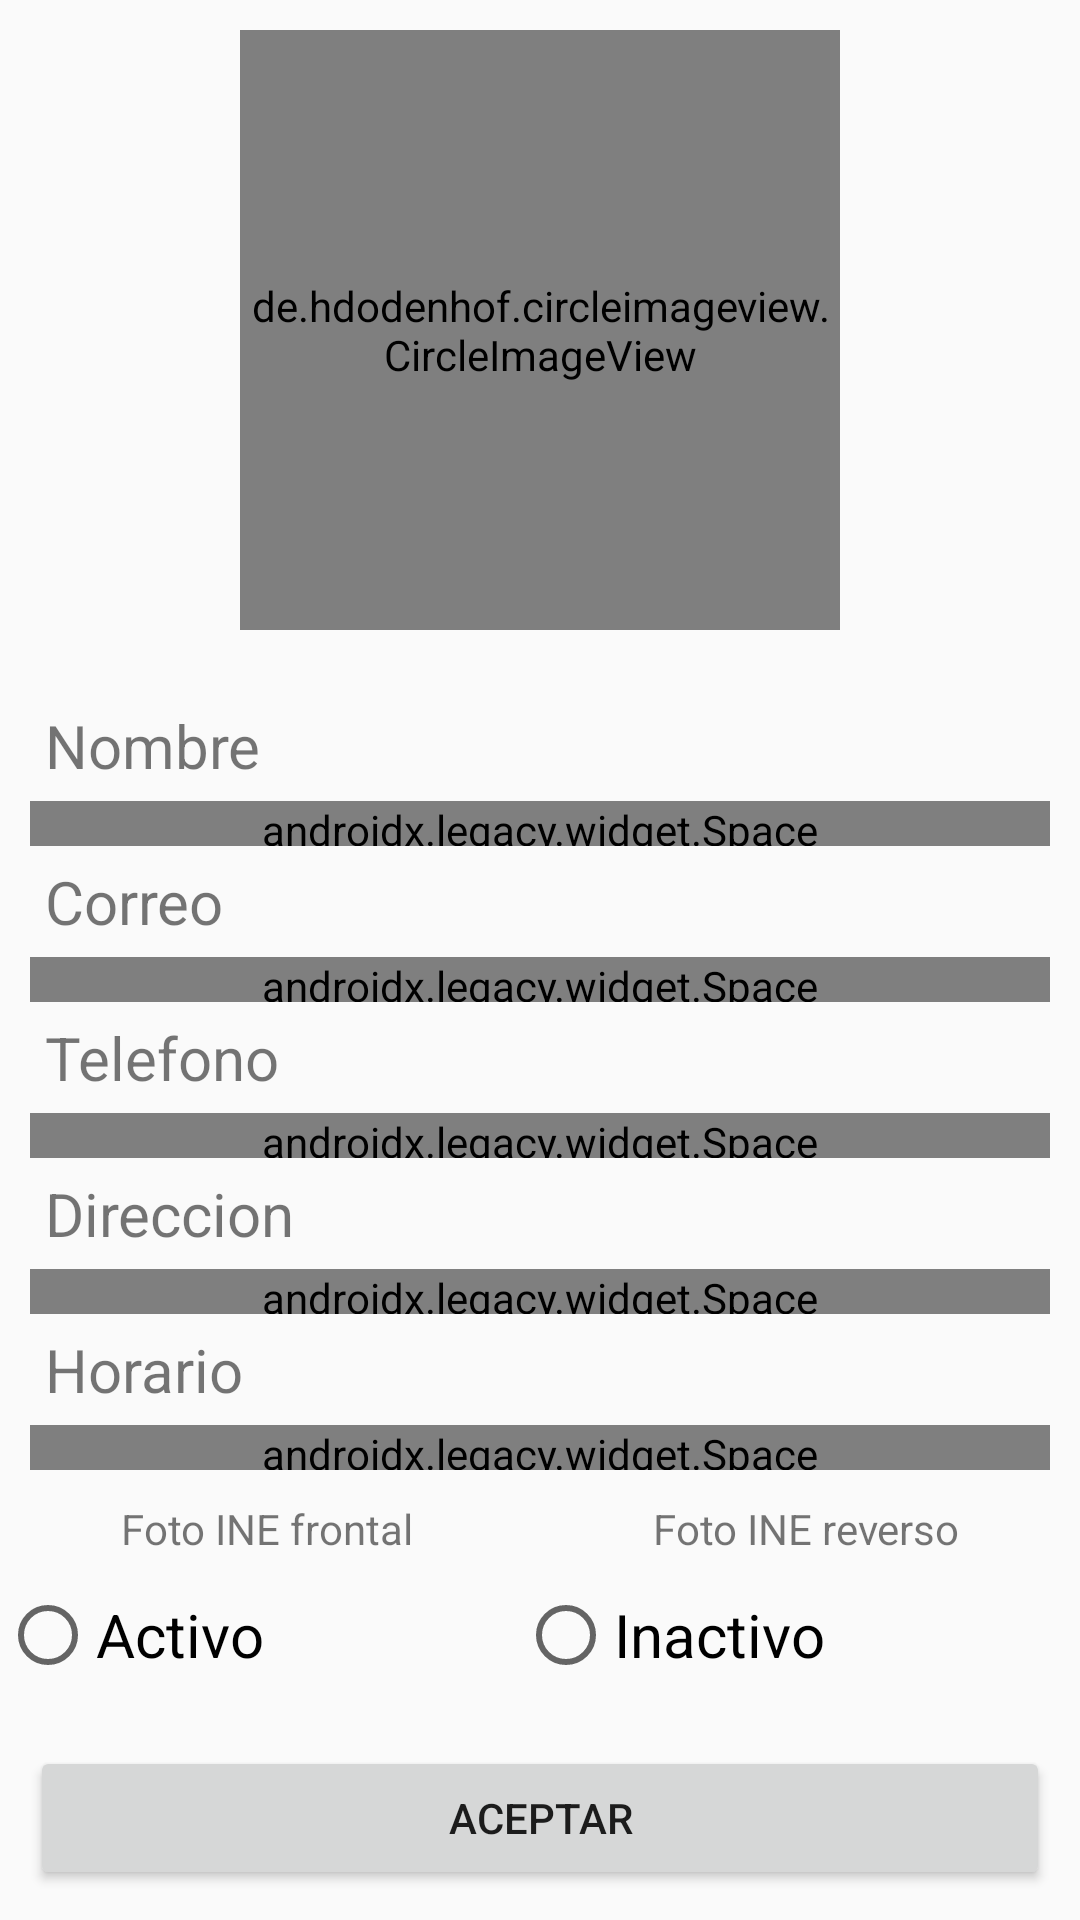

Here is an Android app screen rendered from its layout file. Give the layout XML and the strings, colors and styles it references.
<!-- AndroidManifest.xml: application theme AppTheme -->
<!-- res/layout/activity_confirmar.xml -->
<?xml version="1.0" encoding="utf-8"?>
<LinearLayout
    android:orientation="vertical"
    xmlns:android="http://schemas.android.com/apk/res/android"
    xmlns:app="http://schemas.android.com/apk/res-auto"
    xmlns:tools="http://schemas.android.com/tools"
    android:layout_width="match_parent"
    android:layout_height="match_parent"
    tools:context=".Activitys.ActivarRepartidorActivity">

    <ScrollView
        android:layout_width="match_parent"
        android:layout_height="wrap_content"
        android:layout_weight="1">
        <LinearLayout
            android:layout_weight="1"
            android:orientation="vertical"
            android:layout_width="match_parent"
            android:layout_height="wrap_content">
            <LinearLayout
                android:padding="10dp"
                android:gravity="center"
                android:layout_width="match_parent"
                android:layout_height="wrap_content">
                <de.hdodenhof.circleimageview.CircleImageView
                    android:id="@+id/foto_confirm"
                    android:layout_width="200dp"
                    android:layout_height="200dp"
                    android:layout_gravity="center"
                    android:src="@mipmap/ic_launcher"/>
            </LinearLayout>

            <LinearLayout
                android:padding="10dp"
                android:orientation="vertical"
                android:layout_width="match_parent"
                android:layout_height="wrap_content">
                <TextView
                    android:textSize="20dp"
                    android:padding="5dp"
                    android:layout_width="match_parent"
                    android:layout_height="wrap_content"
                    android:text="Nombre"
                    android:id="@+id/repartidor_confirm"/>
                <androidx.legacy.widget.Space
                    android:layout_width="match_parent"
                    android:layout_height="15dp"/>

                <TextView
                    android:textSize="20dp"
                    android:layout_width="match_parent"
                    android:layout_height="wrap_content"
                    android:padding="5dp"
                    android:text="Correo"
                    android:id="@+id/correo_confirm"/>

                <androidx.legacy.widget.Space
                    android:layout_width="match_parent"
                    android:layout_height="15dp"/>
                <TextView
                    android:textSize="20dp"
                    android:padding="5dp"
                    android:layout_width="match_parent"
                    android:layout_height="wrap_content"
                    android:text="Telefono"
                    android:id="@+id/telefono_confirm"/>
                <androidx.legacy.widget.Space
                    android:layout_width="match_parent"
                    android:layout_height="15dp"/>
                <TextView
                    android:textSize="20dp"
                    android:layout_width="match_parent"
                    android:layout_height="wrap_content"
                    android:padding="5dp"
                    android:text="Direccion"
                    android:id="@+id/direccion_confirm"/>
                <androidx.legacy.widget.Space
                    android:layout_width="match_parent"
                    android:layout_height="15dp"/>
                <TextView
                    android:textSize="20dp"
                    android:layout_width="match_parent"
                    android:layout_height="wrap_content"
                    android:padding="5dp"
                    android:text="Horario"
                    android:id="@+id/horario_confirm"/>
                <androidx.legacy.widget.Space
                    android:layout_width="match_parent"
                    android:layout_height="15dp"/>

            </LinearLayout>

            <LinearLayout
                android:orientation="vertical"
                android:layout_width="match_parent"
                android:layout_height="wrap_content">

                <LinearLayout
                    android:layout_gravity="center_horizontal"
                    android:layout_width="match_parent"
                    android:layout_height="wrap_content"
                    android:orientation="horizontal">

                    <TextView
                        android:gravity="center_horizontal"
                        android:layout_weight="1"
                        android:layout_gravity="center_vertical"
                        android:layout_width="wrap_content"
                        android:layout_height="wrap_content"
                        android:text="Foto INE frontal"/>

                    <TextView
                        android:gravity="center_horizontal"
                        android:layout_weight="1"
                        android:layout_gravity="center_vertical"
                        android:layout_width="wrap_content"
                        android:layout_height="wrap_content"
                        android:text="Foto INE reverso"/>

                </LinearLayout>

                <LinearLayout
                    android:layout_width="match_parent"
                    android:layout_height="wrap_content"
                    android:orientation="horizontal">

                    <ImageView
                        android:id="@+id/id_frontal"
                        android:layout_width="wrap_content"
                        android:layout_height="wrap_content"
                        android:layout_weight="2"
                        android:padding="5dp"
                        android:src="@mipmap/ic_launcher" />

                    <ImageView
                        android:id="@+id/id_trasera"
                        android:layout_width="wrap_content"
                        android:layout_height="wrap_content"
                        android:layout_weight="2"
                        android:padding="5dp"
                        android:src="@mipmap/ic_launcher" />
                </LinearLayout>

            </LinearLayout>

            <RadioGroup
                android:orientation="horizontal"
                android:layout_width="match_parent"
                android:layout_height="wrap_content">
                <RadioButton
                    android:textSize="20dp"
                    android:id="@+id/activo_confirm"
                    android:layout_weight="1"
                    android:text="Activo"
                    android:layout_width="wrap_content"
                    android:layout_height="wrap_content"/>
                <RadioButton
                    android:textSize="20dp"
                    android:id="@+id/inactivo_confirm"
                    android:layout_weight="1"
                    android:text="Inactivo"
                    android:layout_width="wrap_content"
                    android:layout_height="wrap_content"/>
            </RadioGroup>
        </LinearLayout>
    </ScrollView>

    <LinearLayout
        android:padding="10dp"
        android:layout_width="match_parent"
        android:layout_height="wrap_content">
        <Button
            android:onClick="AceptarConfirmar"
            android:id="@+id/boton_confirmar"
            android:text="Aceptar"
            android:layout_width="match_parent"
            android:layout_height="wrap_content"/>
    </LinearLayout>

</LinearLayout>
<!-- resources referenced by this layout -->
<resources>
  <style name="AppTheme" parent="Theme.AppCompat.Light.NoActionBar">
          
          <item name="colorPrimary">@color/colorPrimary</item>
          <item name="colorPrimaryDark">@color/colorPrimaryDark</item>
          <item name="colorAccent">@color/colorAccent</item>
      </style>
  <color name="colorPrimary">#53BEC4</color>
  <color name="colorPrimaryDark">#419096</color>
  <color name="colorAccent">#000000</color>
</resources>
